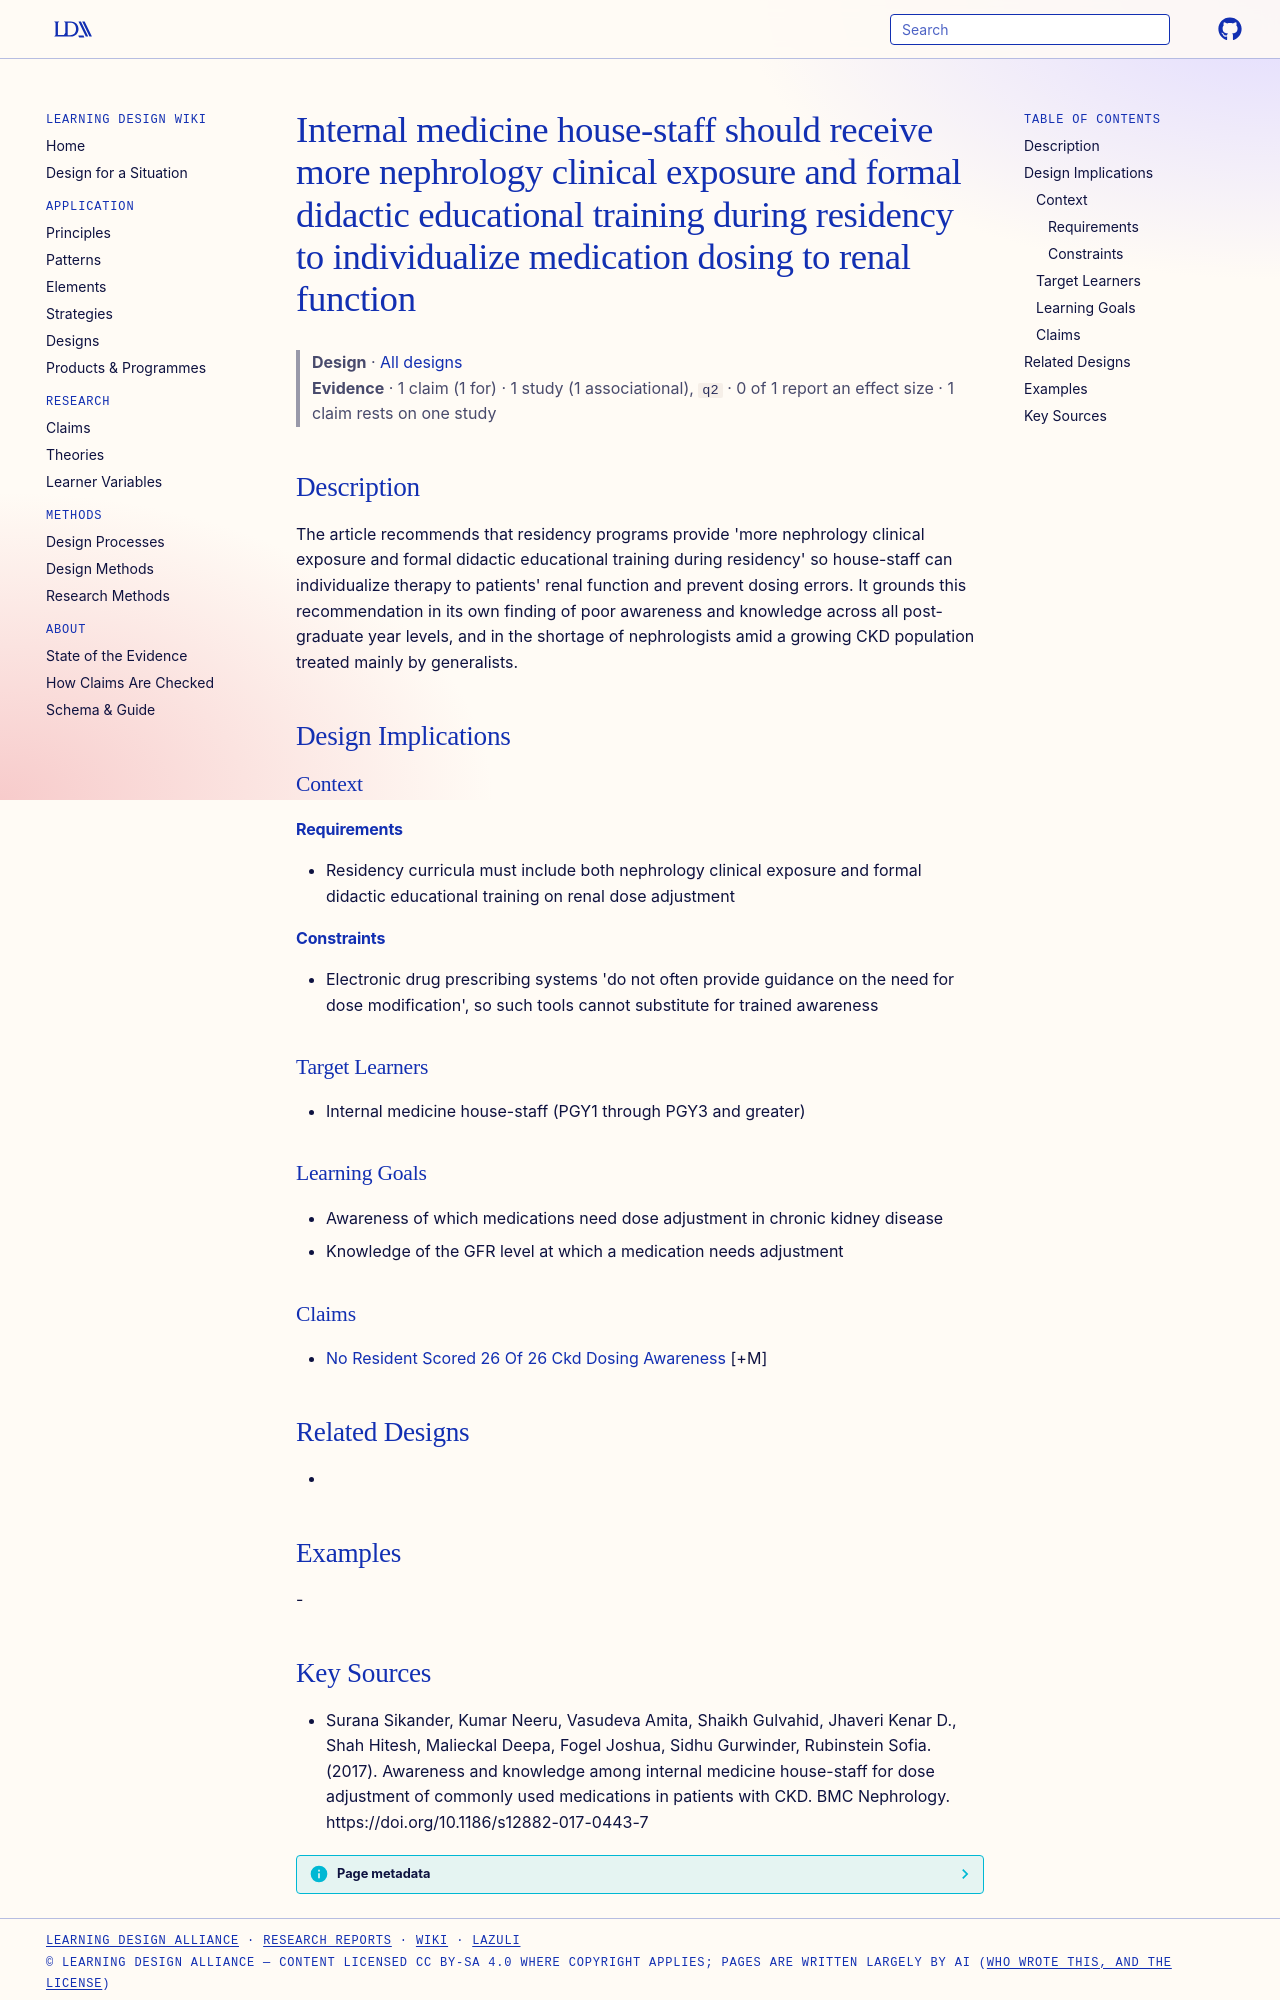

repository: Learning-Design-Alliance/learning-wiki · page: designs/nephrology-exposure-and-didactic-training-for-renal-dosing/index.html · generator: mkdocs

---
type: design
id: nephrology-exposure-and-didactic-training-for-renal-dosing
title: Internal medicine house-staff should receive more nephrology clinical exposure and formal didactic educational training during residency to individualize medication dosing to renal function
description: "The article recommends that residency programs provide 'more nephrology clinical exposure and formal didactic educational training during residency' so house-staff can individualize therapy to patients' renal function..."
status: review
generated:
  by: "process:settle-candidates"
  at: 2026-11-09
sources:
  - id: surana-sikander-2017
    resource: "https://doi.org/10.1186/s12882-017-0443-7"
    title: "Surana Sikander, Kumar Neeru, Vasudeva Amita, Shaikh Gulvahid, Jhaveri Kenar D., Shah Hitesh, Malieckal Deepa, Fogel Joshua, Sidhu Gurwinder, Rubinstein Sofia. (2017). Awareness and knowledge among internal medicine house-staff for dose adjustment of commonly used medications in patients with CKD. BMC Nephrology. https://doi.org/10.1186/s12882-017-0443-7"
    author: Surana Sikander, Kumar Neeru, Vasudeva Amita, Shaikh Gulvahid, Jhaveri Kenar D., Shah Hitesh, Malieckal Deepa, Fogel Joshua, Sidhu Gurwinder, Rubinstein Sofia
---

# Internal medicine house-staff should receive more nephrology clinical exposure and formal didactic educational training during residency to individualize medication dosing to renal function

> **Design** · [All designs](index.md)
> **Evidence** · 1 claim (1 for) · 1 study (1 associational), `q2` · 0 of 1 report an effect size · 1 claim rests on one study

## Description
The article recommends that residency programs provide 'more nephrology clinical exposure and formal didactic educational training during residency' so house-staff can individualize therapy to patients' renal function and prevent dosing errors. It grounds this recommendation in its own finding of poor awareness and knowledge across all post-graduate year levels, and in the shortage of nephrologists amid a growing CKD population treated mainly by generalists.

## Design Implications

### Context
#### Requirements
- Residency curricula must include both nephrology clinical exposure and formal didactic educational training on renal dose adjustment
#### Constraints
- Electronic drug prescribing systems 'do not often provide guidance on the need for dose modification', so such tools cannot substitute for trained awareness

### Target Learners
- Internal medicine house-staff (PGY1 through PGY3 and greater)

### Learning Goals
- Awareness of which medications need dose adjustment in chronic kidney disease
- Knowledge of the GFR level at which a medication needs adjustment

### Claims
- [No Resident Scored 26 Of 26 Ckd Dosing Awareness](../claims/no-resident-scored-26-of-26-ckd-dosing-awareness.md) [+M]

## Related Designs
- 

## Examples
-
